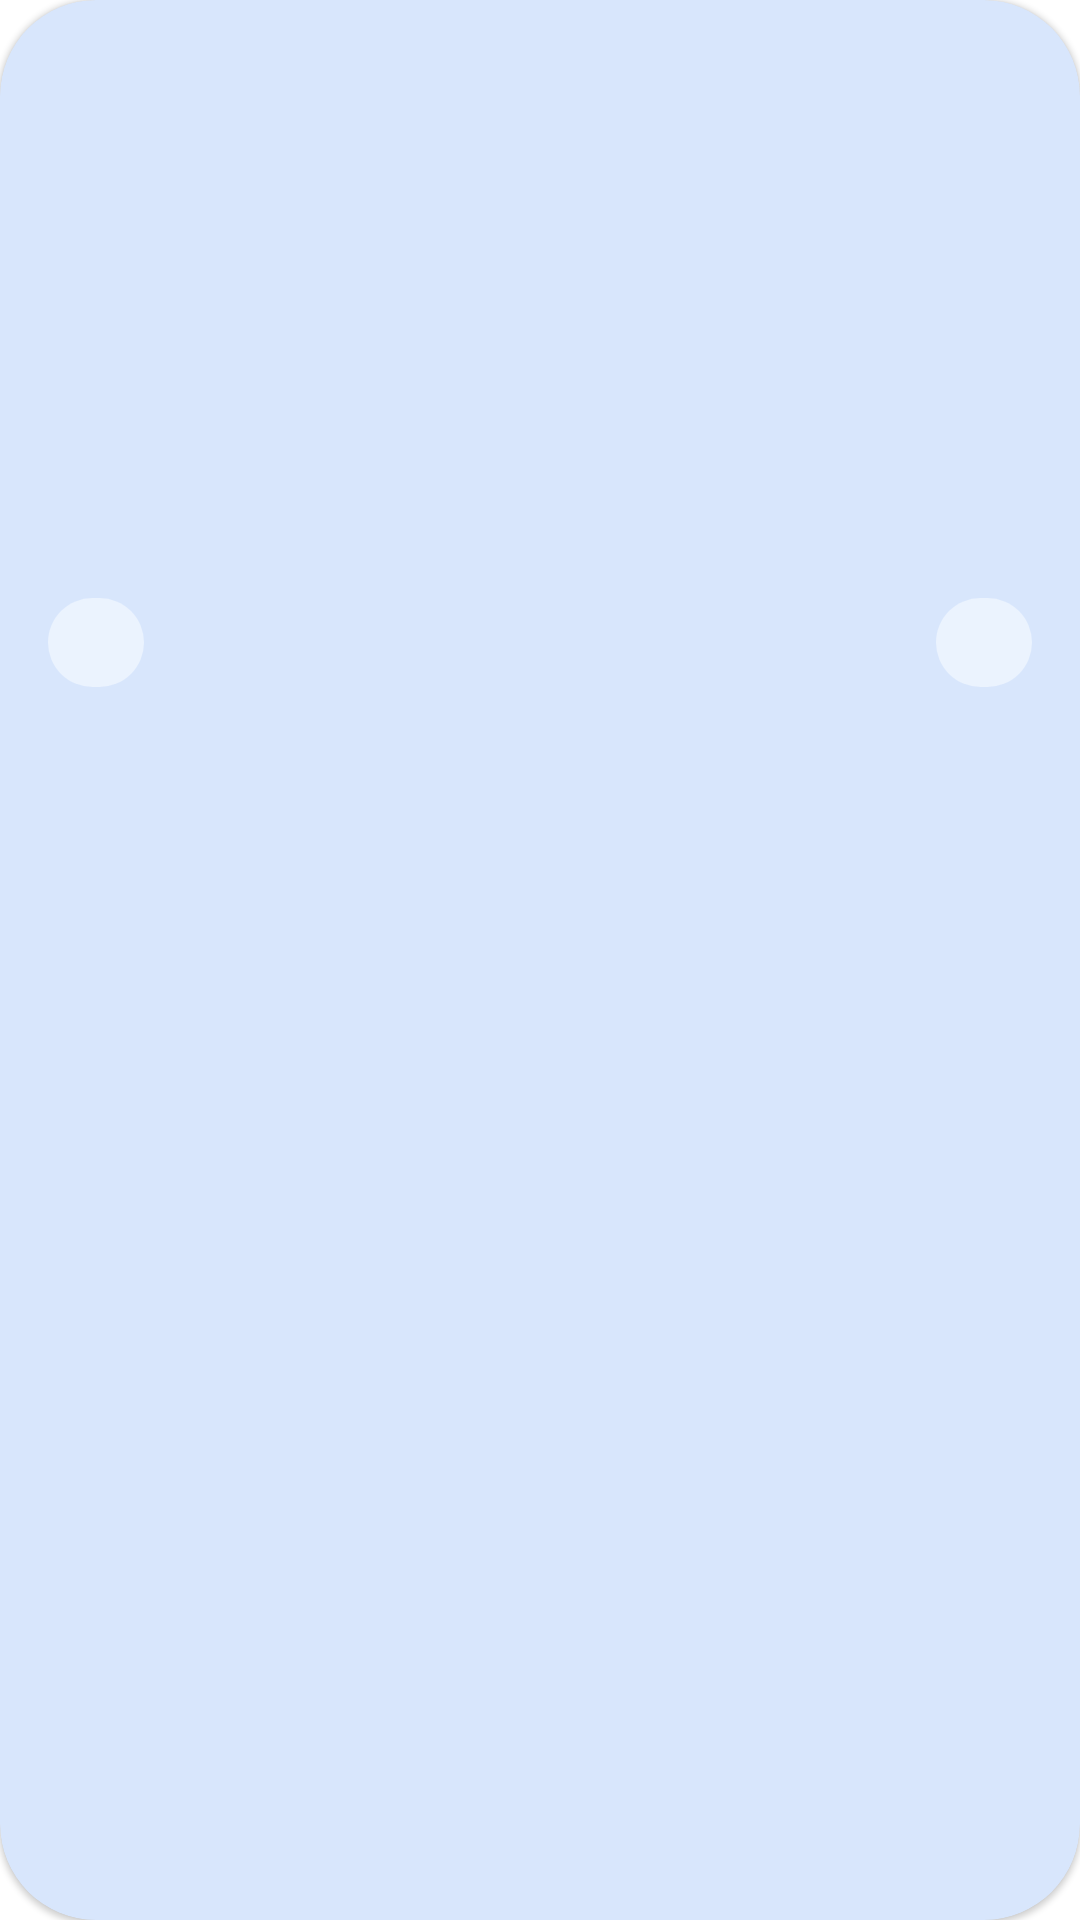

Here is an Android app screen rendered from its layout file. Give the layout XML and the strings, colors and styles it references.
<!-- AndroidManifest.xml: application theme Theme.Invest.Launcher -->
<!-- res/layout/stote_item.xml -->
<?xml version="1.0" encoding="utf-8"?>
<com.google.android.material.card.MaterialCardView xmlns:android="http://schemas.android.com/apk/res/android"
    xmlns:app="http://schemas.android.com/apk/res-auto"
    xmlns:tools="http://schemas.android.com/tools"
    android:layout_width="match_parent"
    android:layout_height="wrap_content"
    app:cardBackgroundColor="@color/blue20"
    android:layout_marginStart="8dp"
    android:layout_marginEnd="8dp"
    android:layout_marginTop="8dp"
    app:cardCornerRadius="32dp">

    <androidx.constraintlayout.widget.ConstraintLayout
        android:layout_width="match_parent"
        android:layout_height="match_parent">


        <com.google.android.material.textview.MaterialTextView
            android:id="@+id/name"
            style="@style/Subhead_2"
            android:layout_width="wrap_content"
            android:layout_height="wrap_content"
            android:background="@drawable/shape"
            android:paddingVertical="4dp"
            android:paddingHorizontal="16dp"
            android:textSize="16sp"
            app:layout_constraintEnd_toStartOf="@+id/price"
            app:layout_constraintHorizontal_chainStyle="spread_inside"
            app:layout_constraintStart_toEndOf="@id/guideline_start"
            app:layout_constraintTop_toBottomOf="@id/guideline_top"
            app:layout_constraintBottom_toTopOf="@+id/event"
            tools:text="Stock sample name" />


        <com.google.android.material.textview.MaterialTextView
            android:id="@+id/price"
            style="@style/Subhead_1"
            android:layout_width="wrap_content"
            android:layout_height="wrap_content"
            android:background="@drawable/shape"
            android:paddingHorizontal="16dp"
            android:paddingVertical="4dp"
            android:textSize="16sp"
            app:layout_constraintBottom_toBottomOf="@+id/name"
            app:layout_constraintEnd_toStartOf="@+id/guideline_end"
            app:layout_constraintHorizontal_chainStyle="spread"
            app:layout_constraintStart_toEndOf="@+id/name"
            app:layout_constraintTop_toTopOf="@+id/name"
            tools:text="3.75$" />

        <com.google.android.material.textview.MaterialTextView
            android:id="@+id/event"
            style="@style/Caption_2"
            android:layout_width="0dp"
            android:layout_height="wrap_content"
            android:layout_marginTop="4dp"
            android:paddingHorizontal="8dp"
            android:paddingVertical="4dp"
            android:textSize="12sp"
            app:layout_constraintBottom_toTopOf="@id/guideline_bottom"
            app:layout_constraintEnd_toStartOf="@+id/guideline_end"
            app:layout_constraintStart_toEndOf="@+id/guideline_start"

            app:layout_constraintTop_toBottomOf="@+id/name"
            tools:text="Kill all humans, must kill all humans. CEO Bender" />

        <androidx.constraintlayout.widget.Guideline
            android:id="@+id/guideline_start"
            android:layout_width="wrap_content"
            android:layout_height="wrap_content"
            android:orientation="vertical"
            app:layout_constraintGuide_begin="16dp" />

        <androidx.constraintlayout.widget.Guideline
            android:id="@+id/guideline_end"
            android:layout_width="wrap_content"
            android:layout_height="wrap_content"
            android:orientation="vertical"
            app:layout_constraintGuide_end="16dp" />

        <androidx.constraintlayout.widget.Guideline
            android:id="@+id/guideline_top"
            android:layout_width="wrap_content"
            android:layout_height="wrap_content"
            android:orientation="horizontal"
            app:layout_constraintGuide_begin="16dp" />

        <androidx.constraintlayout.widget.Guideline
            android:id="@+id/guideline_bottom"
            android:layout_width="wrap_content"
            android:layout_height="wrap_content"
            android:orientation="horizontal"
            app:layout_constraintGuide_end="16dp" />
    </androidx.constraintlayout.widget.ConstraintLayout>

</com.google.android.material.card.MaterialCardView>
<!-- resources referenced by this layout -->
<resources>
  <color name="blue20">#D8E6FC</color>
  <!-- drawable shape (drawable) -->
  <?xml version="1.0" encoding="utf-8"?>
  <layer-list xmlns:android="http://schemas.android.com/apk/res/android">
      <item>
          <shape>
              <solid android:color="@color/blue10" />
              <corners android:radius="16dp" />
          </shape>
      </item>
  </layer-list>
  <style name="Caption_2" parent="Widget.MaterialComponents.TextView">
          <item name="android:textSize">10sp</item>
          <item name="fontFamily">sans-serif-medium</item>
      </style>
  <style name="Subhead_1" parent="Widget.MaterialComponents.TextView">
          <item name="android:textSize">14sp</item>
          <item name="fontFamily">sans-serif-black</item>
      </style>
  <style name="Subhead_2" parent="Widget.MaterialComponents.TextView">
          <item name="android:textSize">14sp</item>
          <item name="fontFamily">sans-serif-medium</item>
      </style>
  <style name="Theme.Invest.Launcher">
          <item name="android:windowBackground">@drawable/splash_screen</item>
          <item name="android:navigationBarColor">@color/white</item>
          <item name="android:textColorPrimary">@android:color/white</item>
          <item name="scrimBackground">@color/reply_white_50_alpha_060</item>
          <item name="android:statusBarColor">@color/reply_blue_50_alpha_060</item>
  
          
          <item name="android:windowLightStatusBar" tools:ignore="NewApi">true</item>
      </style>
  <color name="blue10">#EBF3FE</color>
  <!-- drawable splash_screen (drawable) -->
  <?xml version="1.0" encoding="utf-8"?>
  <layer-list xmlns:android="http://schemas.android.com/apk/res/android"
      android:opacity="opaque">
      <item android:drawable="@color/white" />
      <item
          android:bottom="128dp"
          android:drawable="@drawable/ic_made_by_grokkers"
          android:gravity="bottom|center_horizontal" />
      <item
          android:bottom="128dp"
          android:drawable="@drawable/ic_logo_big"
          android:gravity="center" />
  </layer-list>
  <color name="white">#ffffffff</color>
  <color name="reply_white_50_alpha_060">#99ffffff</color>
  <color name="reply_blue_50_alpha_060">#99eef0f2</color>
  <!-- drawable ic_made_by_grokkers: vector/xml drawable (drawable, 8907 chars, omitted) -->
  <!-- drawable ic_logo_big (drawable) -->
  <vector xmlns:android="http://schemas.android.com/apk/res/android"
      android:width="128dp"
      android:height="128dp"
      android:viewportWidth="24"
      android:viewportHeight="24">
      <path
          android:fillColor="#3A83F1"
          android:pathData="M5.5,19.3499L5.5,12.4997A0.65,0.65 0,0 1,6.15 11.8497L6.15,11.8497A0.65,0.65 0,0 1,6.8 12.4997L6.8,19.3499A0.65,0.65 0,0 1,6.15 19.9999L6.15,19.9999A0.65,0.65 0,0 1,5.5 19.3499z" />
      <path
          android:fillColor="#3A83F1"
          android:pathData="M13.3,19.3499L13.3,4.6499A0.65,0.65 0,0 1,13.95 3.9999L13.95,3.9999A0.65,0.65 0,0 1,14.6 4.6499L14.6,19.3499A0.65,0.65 0,0 1,13.95 19.9999L13.95,19.9999A0.65,0.65 0,0 1,13.3 19.3499z" />
      <path
          android:fillColor="#3A83F1"
          android:pathData="M9.3999,16.3715L9.3999,7.6284A0.65,0.65 0,0 1,10.0499 6.9784L10.0499,6.9784A0.65,0.65 0,0 1,10.6999 7.6284L10.6999,16.3715A0.65,0.65 0,0 1,10.0499 17.0215L10.0499,17.0215A0.65,0.65 135,0 1,9.3999 16.3715z" />
      <path
          android:fillColor="#3A83F1"
          android:pathData="M17.2,16.3715L17.2,7.6284A0.65,0.65 0,0 1,17.85 6.9784L17.85,6.9784A0.65,0.65 0,0 1,18.5 7.6284L18.5,16.3715A0.65,0.65 0,0 1,17.85 17.0215L17.85,17.0215A0.65,0.65 0,0 1,17.2 16.3715z" />
  </vector>
</resources>
